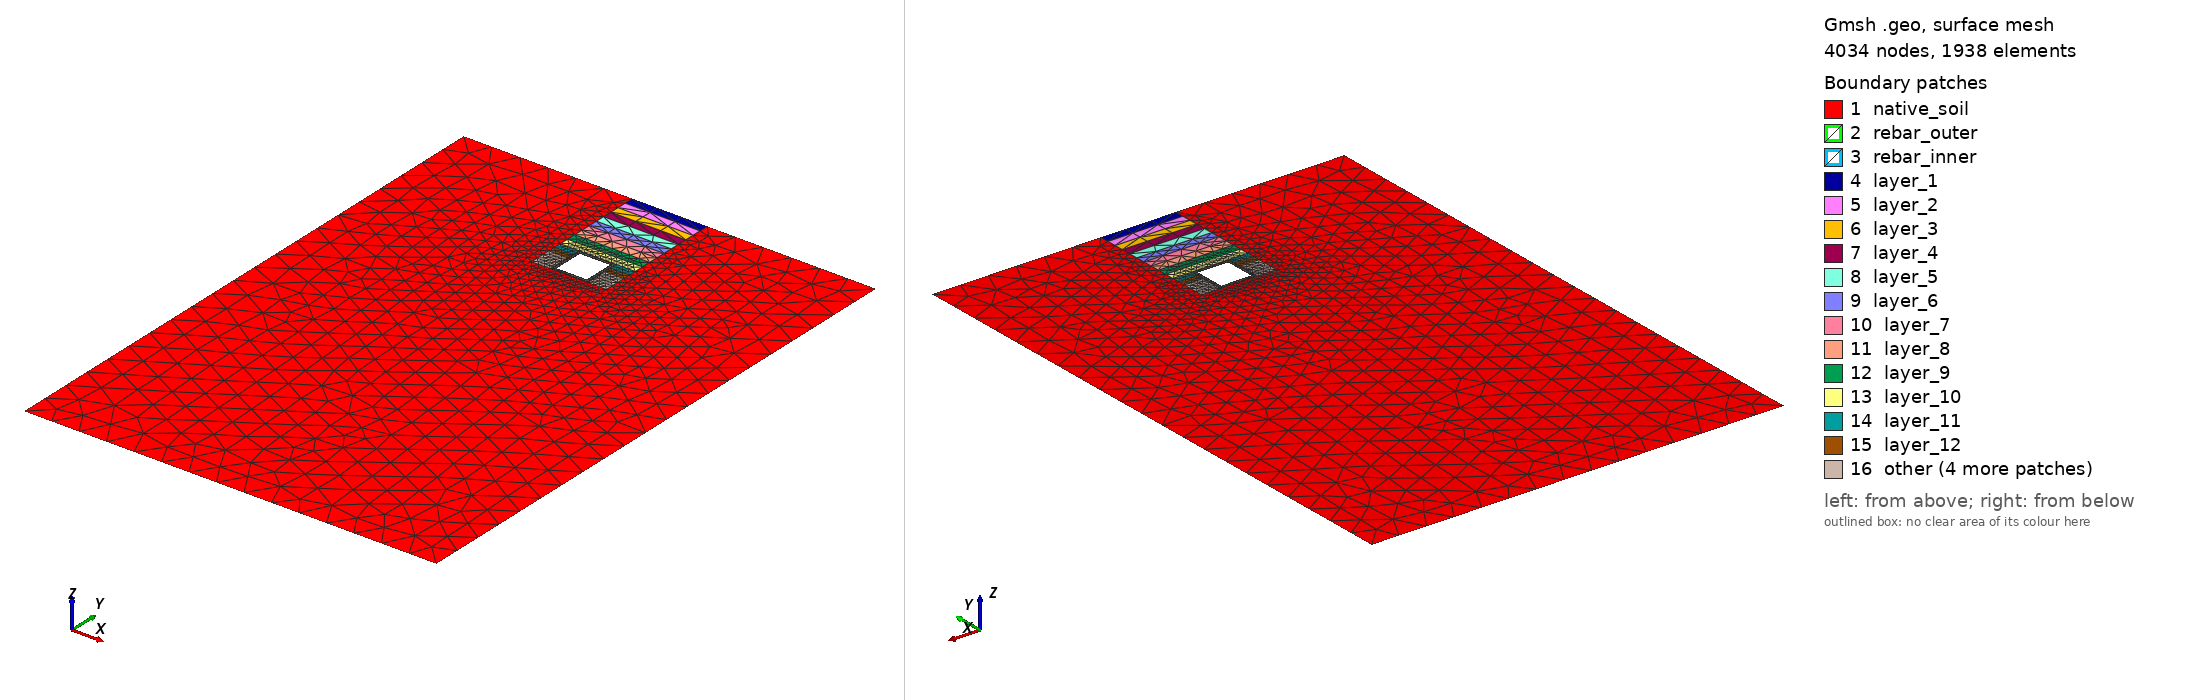

Gmsh geometry script, surface-meshed: 4034 nodes, 1938 surface elements. Boundary patches (legend numbers): 1 native_soil, 2 rebar_outer, 3 rebar_inner, 4 layer_1, 5 layer_2, 6 layer_3, 7 layer_4, 8 layer_5, 9 layer_6, 10 layer_7, 11 layer_8, 12 layer_9, 13 layer_10, 14 layer_11, 15 layer_12, 16 other. Left view from above one corner, right view from below the opposite corner. Legend entries are the model's physical surfaces. The drawing asked Gmsh for element sizes between 1% and 20% of the model's largest extent; the script's own settings can give other sizes.

=== soil.geo (drawn) ===
// Multi-Layer NYC Utilidor: ZONED CONTACT MESH
// Configuration: 2D Thin Shell Rebar (Separated Topology)
// Kernel: OpenCASCADE

SetFactory("OpenCASCADE");
Geometry.Tolerance = 1e-4;
Geometry.ToleranceBoolean = 1e-4;
Mesh.Algorithm = 6; 

// ==========================================
// 1. PARAMETERS
// ==========================================
d        = 5.0;  // depth to utilidor roof
h        = 2.0;  // utilidor height
w        = 2.0;  // utilidor width
trench_w = 4.0;  // Total width of excavated trench (leaves 1m of CLSM on each side)

t        = 0.2;  // concrete wall thickness
c        = 0.05; // concrete cover
by       = -30.5; // native domain bottom boundary
ts       = 0.02; // steel rebar thickness

bx       = w/2 + 5*w; // 11.0m half-width
eps      = 1e-3; 

// ==========================================
// 2. BUILD SOIL CONTINUUM & TRENCH ZONES
// ==========================================
// Base Native Soil (Full domain from surface to bottom)
Rectangle(1) = {-bx, 0, 0, 2*bx, by}; 

// Dummy Trench Void to punch a hole in native soil
Rectangle(999) = {-trench_w/2, 0, 0, trench_w, -(d+h)};
BooleanDifference(2) = {Surface{1}; Delete;}{Surface{999}; Delete;};

// Build Top Fill Layers (101 to 110) - Granular
top_h = d / 10;
For i In {1:10}
  y_top = -(i-1)*top_h;
  Rectangle(100+i) = {-trench_w/2, y_top, 0, trench_w, -top_h};
EndFor

// Build Side Fill Layers (111 to 115) - CLSM
side_h = h / 5;
For i In {1:5}
  y_top = -d - (i-1)*side_h;
  // Left side column
  Rectangle(200+i) = {-trench_w/2, y_top, 0, (trench_w-w)/2, -side_h};
  // Right side column
  Rectangle(300+i) = {w/2, y_top, 0, (trench_w-w)/2, -side_h};
EndFor

// Fragment all soil zones together to create a continuous matrix
// This naturally leaves a perfect 2x2 void in the center for the utilidor
BooleanFragments{ Surface{2, 101:110, 201:205, 301:305}; Delete; }{}

// ==========================================
// 3. DEFINE SOIL CONTACT BOUNDARY
// ==========================================
// Grab the curves forming the void in the soil matrix BEFORE concrete is added
soil_left  = Curve In BoundingBox{-w/2-eps, -(d+h)-eps, -eps, -w/2+eps, -d+eps, eps};
soil_right = Curve In BoundingBox{w/2-eps, -(d+h)-eps, -eps, w/2+eps, -d+eps, eps};
soil_top   = Curve In BoundingBox{-w/2-eps, -d-eps, -eps, w/2+eps, -d+eps, eps};
soil_bot   = Curve In BoundingBox{-w/2-eps, -(d+h)-eps, -eps, w/2+eps, -(d+h)+eps, eps};

soil_inner_wall[] = {soil_left[], soil_right[], soil_top[], soil_bot[]};
Physical Curve("soil_inner_wall", 20) = soil_inner_wall[];

// ==========================================
// 4. BUILD UTILIDOR & 2D STEEL SHELLS
// ==========================================
Rectangle(10) = {-w/2, -(d+h), 0, w, h}; 
Rectangle(11) = {-w/2+t, -(d+h)+t, 0, w-2*t, h-2*t}; 

Rectangle(12) = {-w/2+c-ts/2, -(d+h)+c-ts/2, 0, w-2*c+ts, h-2*c+ts};
Rectangle(13) = {-w/2+c+ts/2, -(d+h)+c+ts/2, 0, w-2*c-ts, h-2*c-ts};
Rectangle(14) = {-w/2+t-c-ts/2, -(d+h)+t-c-ts/2, 0, w-2*t+2*c+ts, h-2*t+2*c+ts};
Rectangle(15) = {-w/2+t-c+ts/2, -(d+h)+t-c+ts/2, 0, w-2*t+2*c-ts, h-2*t+2*c-ts};

BooleanDifference(20) = {Surface{10}; Delete;}{Surface{11}; Delete;}; 
BooleanDifference(21) = {Surface{12}; Delete;}{Surface{13}; Delete;};
BooleanDifference(22) = {Surface{14}; Delete;}{Surface{15}; Delete;};

// Fragment ONLY the concrete and steel. Do NOT include the soil.
BooleanFragments{ Surface{20, 21, 22}; Delete; }{}

// ==========================================
// 5. DEFINE CONCRETE CONTACT BOUNDARY
// ==========================================
// Grab all lines at the interface (grabs both soil and concrete nodes)
all_left  = Curve In BoundingBox{-w/2-eps, -(d+h)-eps, -eps, -w/2+eps, -d+eps, eps};
all_right = Curve In BoundingBox{w/2-eps, -(d+h)-eps, -eps, w/2+eps, -d+eps, eps};
all_top   = Curve In BoundingBox{-w/2-eps, -d-eps, -eps, w/2+eps, -d+eps, eps};
all_bot   = Curve In BoundingBox{-w/2-eps, -(d+h)-eps, -eps, w/2+eps, -(d+h)+eps, eps};

// Subtract the known soil lines to isolate the concrete curves
conc_left[] = all_left[];   conc_left[] -= soil_left[];
conc_right[] = all_right[]; conc_right[] -= soil_right[];
conc_top[] = all_top[];     conc_top[] -= soil_top[];
conc_bot[] = all_bot[];     conc_bot[] -= soil_bot[];

concrete_outer_wall[] = {conc_left[], conc_right[], conc_top[], conc_bot[]};
Physical Curve("concrete_outer_wall", 21) = concrete_outer_wall[];

// ==========================================
// 6. PHYSICAL ENTITY MAPPING (Surfaces)
// ==========================================
// Extract concrete & steel components
box_concrete_out[]    = Surface In BoundingBox{-w/2-eps, -(d+h)-eps, -eps, w/2+eps, -d+eps, eps};
box_steel_outer_out[] = Surface In BoundingBox{-w/2+c-ts/2-eps, -(d+h)+c-ts/2-eps, -eps, w/2-c+ts/2+eps, -d-c+ts/2+eps, eps};
box_steel_outer_in[]  = Surface In BoundingBox{-w/2+c+ts/2-eps, -(d+h)+c+ts/2-eps, -eps, w/2-c-ts/2+eps, -d-c-ts/2+eps, eps};
box_steel_inner_out[] = Surface In BoundingBox{-w/2+t-c-ts/2-eps, -(d+h)+t-c-ts/2-eps, -eps, w/2-t+c+ts/2+eps, -d-t+c+ts/2+eps, eps};
box_steel_inner_in[]  = Surface In BoundingBox{-w/2+t-c+ts/2-eps, -(d+h)+t-c+ts/2-eps, -eps, w/2-t+c-ts/2+eps, -d-t+c-ts/2+eps, eps};

outer_cover[]   = box_concrete_out[];    outer_cover[]   -= box_steel_outer_out[];
outer_steel[]   = box_steel_outer_out[]; outer_steel[]   -= box_steel_outer_in[];
core_concrete[] = box_steel_outer_in[];  core_concrete[] -= box_steel_inner_out[];
inner_steel[]   = box_steel_inner_out[]; inner_steel[]   -= box_steel_inner_in[];
inner_cover[]   = box_steel_inner_in[];  

all_concrete[] = {outer_cover[], core_concrete[], inner_cover[]};
Physical Surface("concrete", 1)    = all_concrete[];
Physical Surface("rebar_outer", 4) = outer_steel[];
Physical Surface("rebar_inner", 5) = inner_steel[];

// Map Top Fill Layers (101 to 110)
For i In {1:10}
  y_top = -(i-1)*top_h;
  surfs[] = Surface In BoundingBox{-trench_w/2-eps, y_top-top_h-eps, -eps, trench_w/2+eps, y_top+eps, eps};
  Physical Surface(Sprintf("layer_%g", i), 100+i) = surfs[];
EndFor

// Map Side Fill Layers (111 to 115)
For i In {1:5}
  y_top = -d - (i-1)*side_h;
  left_surfs[] = Surface In BoundingBox{-trench_w/2-eps, y_top-side_h-eps, -eps, -w/2+eps, y_top+eps, eps};
  right_surfs[] = Surface In BoundingBox{w/2-eps, y_top-side_h-eps, -eps, trench_w/2+eps, y_top+eps, eps};
  Physical Surface(Sprintf("layer_%g", i+10), 110+i) = {left_surfs[], right_surfs[]};
EndFor

// Map Native Base (Explicitly grabs everything outside the trench)
native_surfs[] = Surface In BoundingBox{-bx-eps, by-eps, -eps, bx+eps, eps, eps};
trench_all_surfs[] = Surface In BoundingBox{-trench_w/2-eps, -(d+h)-eps, -eps, trench_w/2+eps, eps, eps};
native_surfs[] -= trench_all_surfs[];
Physical Surface("native_soil", 6) = native_surfs[];

// Map Dirichlet Boundaries
Physical Curve("top", 10)    = Curve In BoundingBox{-bx-eps, -eps, -eps, bx+eps, eps, eps};
Physical Curve("bottom", 11) = Curve In BoundingBox{-bx-eps, by-eps, -eps, bx+eps, by+eps, eps};
Physical Curve("left", 12)   = Curve In BoundingBox{-bx-eps, by-eps, -eps, -bx+eps, eps, eps};
Physical Curve("right", 13)  = Curve In BoundingBox{bx-eps, by-eps, -eps, bx+eps, eps, eps};

// ==========================================
// 7. MESH ADAPTIVITY CONTROLS
// ==========================================
Mesh.MshFileVersion = 2.2; 
Mesh.ElementOrder = 2;     

Mesh.MeshSizeExtendFromBoundary = 0;
Mesh.MeshSizeFromPoints = 0;
Mesh.MeshSizeFromCurvature = 0;

lc_steel = 0.02;
lc_soil  = 1.5;

Field[1] = Distance;
Field[1].SurfacesList = {outer_steel[], inner_steel[]};

Field[2] = Threshold;
Field[2].IField = 1;
Field[2].LcMin = lc_steel;
Field[2].LcMax = lc_soil;
Field[2].DistMin = ts;
Field[2].DistMax = 3.0;

Background Field = 2;
Mesh.Optimize = 1;
// CRITICAL: Do NOT execute Coherence;
